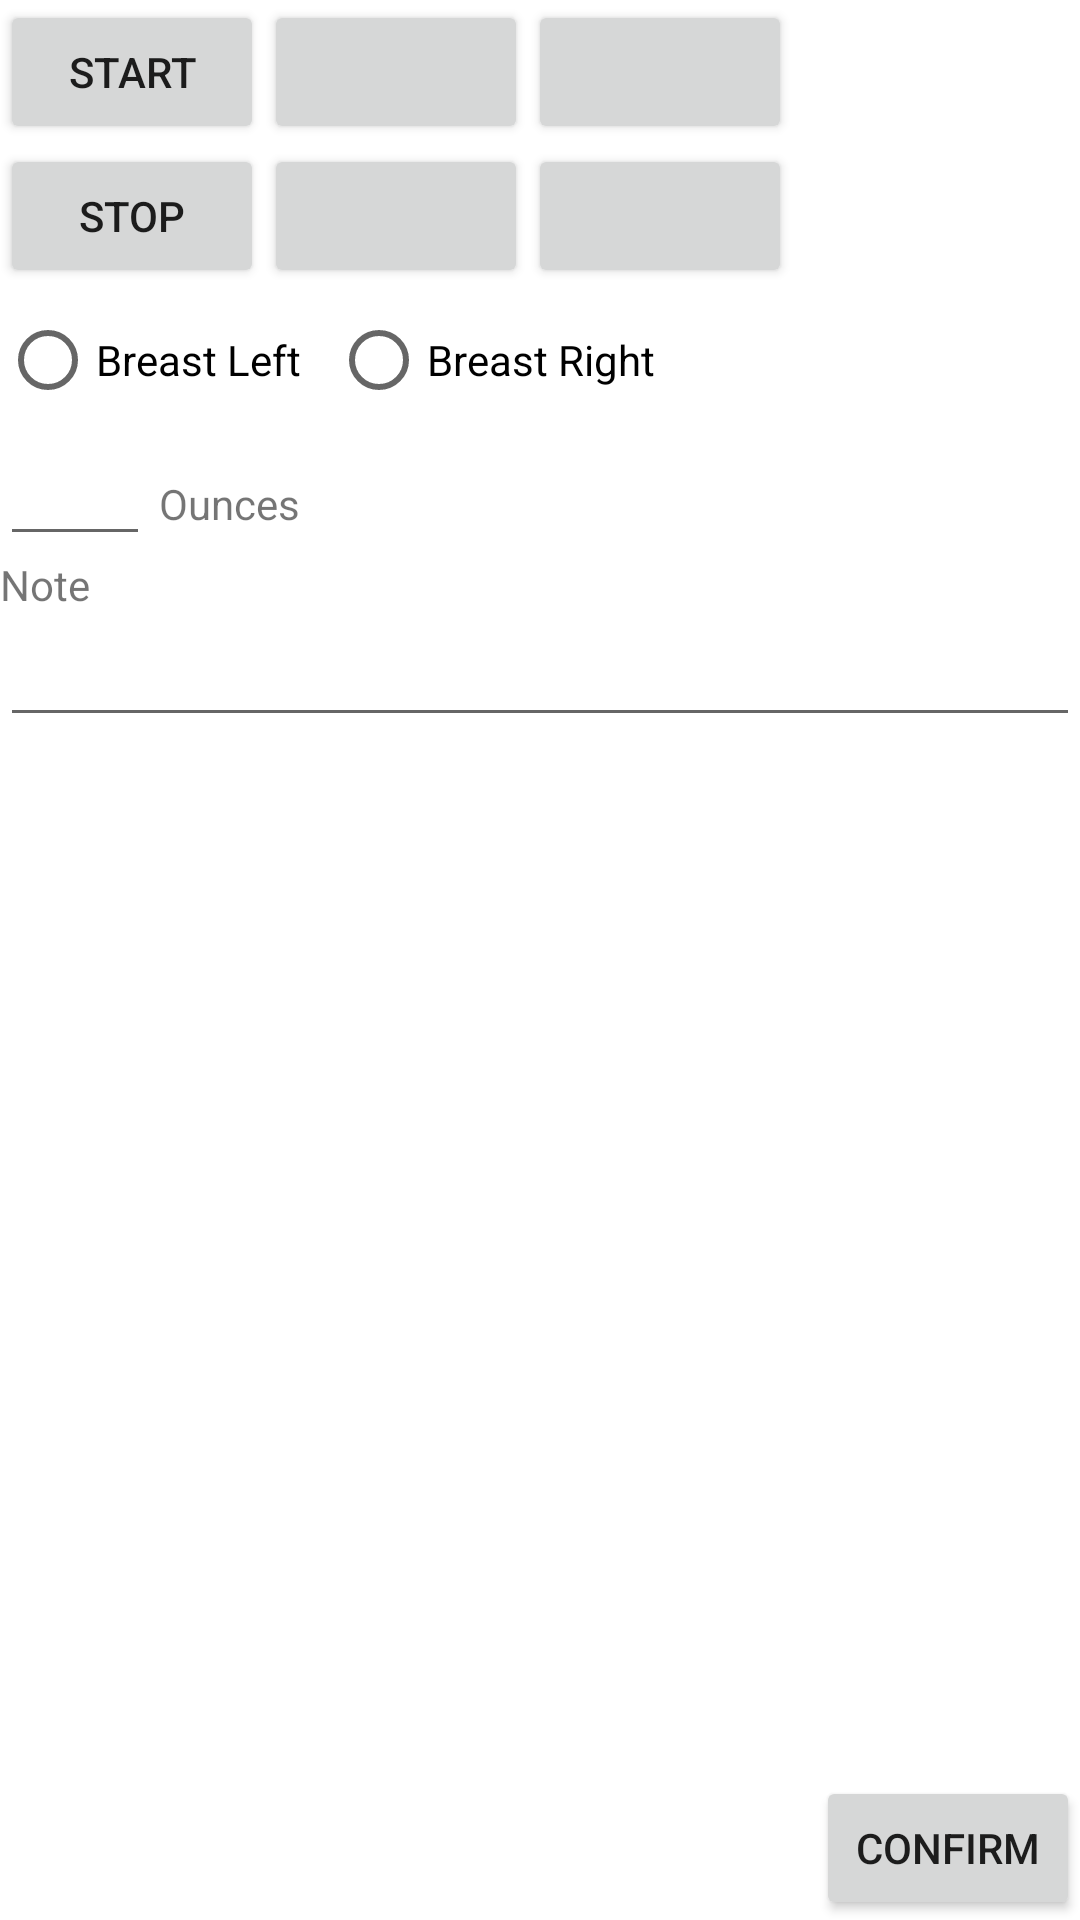

Layout XML and referenced resources for this Android screen:
<!-- AndroidManifest.xml: fallback theme Theme.MaterialComponents.DayNight.NoActionBar -->
<!-- res/layout/pump.xml -->
<?xml version="1.0" encoding="utf-8"?>
<RelativeLayout xmlns:android="http://schemas.android.com/apk/res/android"
	android:layout_width="match_parent" android:layout_height="match_parent">

	<Button android:id="@+id/startNow" android:onClick="onNowClick"
		android:layout_width="wrap_content" android:layout_height="wrap_content"
		android:text="@string/start" android:layout_alignParentTop="true" />
	<Button android:id="@+id/startDate" android:onClick="onDateTimeClick"
		android:layout_width="wrap_content" android:layout_height="wrap_content"
		android:layout_toRightOf="@id/startNow" />
	<Button android:id="@+id/startTime" android:onClick="onDateTimeClick"
		android:layout_width="wrap_content" android:layout_height="wrap_content"
		android:layout_toRightOf="@id/startDate" />

	<Button android:id="@+id/stopNow" android:onClick="onNowClick"
		android:layout_width="wrap_content" android:layout_height="wrap_content"
		android:text="@string/stop" android:layout_below="@id/startNow" />
	<Button android:id="@+id/stopDate" android:onClick="onDateTimeClick"
		android:layout_width="wrap_content" android:layout_height="wrap_content"
		android:layout_below="@id/startDate" android:layout_alignLeft="@id/startDate" />
	<Button android:id="@+id/stopTime" android:onClick="onDateTimeClick"
		android:layout_width="wrap_content" android:layout_height="wrap_content"
		android:layout_toRightOf="@id/stopDate" android:layout_alignBaseline="@id/stopDate" />

	<RadioGroup android:id="@+id/side" android:layout_width="wrap_content"
		android:layout_height="wrap_content" android:orientation="horizontal"
		android:layout_below="@id/stopDate">
		<RadioButton android:id="@+id/breastLeft" android:text="@string/left"
			android:paddingRight="10dp" />
		<RadioButton android:id="@+id/breastRight" android:text="@string/right" />
	</RadioGroup>
	<EditText android:id="@+id/ounces" android:layout_height="wrap_content"
		android:layout_width="50dp" android:layout_below="@id/side" />

	<TextView android:layout_width="wrap_content"
		android:layout_height="wrap_content" android:text="@string/ounces"
		android:paddingLeft="3dp" android:layout_toRightOf="@id/ounces"
		android:layout_alignBaseline="@id/ounces" />

	<TextView android:id="@+id/noteText" android:text="@string/note"
		android:layout_width="wrap_content" android:layout_height="wrap_content"
		android:layout_below="@id/ounces" />
	<EditText android:id="@+id/note" android:layout_height="wrap_content"
		android:layout_width="match_parent" android:layout_below="@id/noteText" />

	<Button android:id="@+id/confirm" android:text="@string/confirm"
		android:layout_width="wrap_content" android:layout_height="wrap_content"
		android:onClick="onConfirm" android:layout_alignParentBottom="true"
		android:layout_alignParentRight="true" />
</RelativeLayout>
<!-- resources referenced by this layout -->
<resources>
  <string name="confirm">Confirm</string>
  <string name="left">Breast Left</string>
  <string name="note">Note</string>
  <string name="ounces">Ounces</string>
  <string name="right">Breast Right</string>
  <string name="start">Start</string>
  <string name="stop">Stop</string>
</resources>
